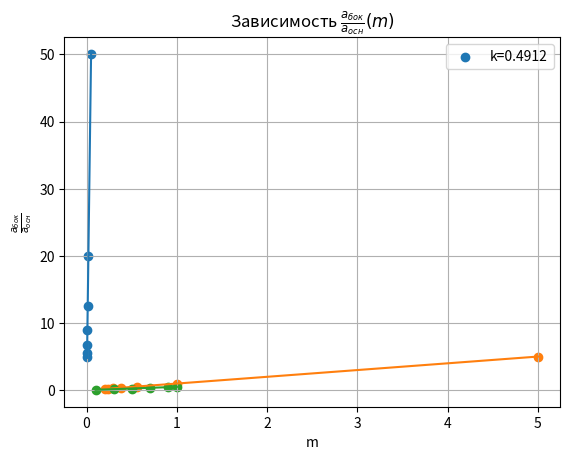

Source code (Python):
import numpy as np
import matplotlib.pyplot as plt

t = np.array([20, 50, 80, 110, 140, 170, 200])
dv = [50.02, 20, 12.5, 8.9, 6.8, 5.5, 5]
plt.scatter(1/t, dv)
plt.plot(1/t, np.polyval(np.polyfit(1/t, dv, 1), 1/t))
plt.grid()
plt.legend(['k='+str(round(np.polyfit(1/t, dv, 1)[0] / 1000, 4))+' Гц*с'])
plt.title(r'Зависимость $\Delta\nu(1/\tau)$')
plt.xlabel(r'$1/\tau, мкс^{-1}$')
plt.ylabel(r'$\Delta\nu$, кГц')
plt.savefig('1.png')
plt.show()

T = np.array([.2, 1, 1.8, 2.6, 3.4, 4.2, 5])
bv = [5.014, 1.003, .548, .38, .284, .225, .201]
plt.scatter(1/T, bv)
plt.plot(1/T, np.polyval(np.polyfit(1/T, bv, 1), 1/T))
plt.grid()
plt.legend(['k='+str(round(np.polyfit(1/T, bv, 1)[0], 4))+' Гц*с'])
plt.title(r'Зависимость $\delta\nu(1/T)$')
plt.xlabel(r'$1/T, мс^{-1}$')
plt.ylabel(r'$\delta\nu$, кГц')
plt.savefig('2.png')
plt.show()

m = np.array([10, 30, 50, 70, 90, 100]) / 100
abao = [0.049, 0.2, 0.25, .35, .45, .52]
plt.scatter(m, abao)
plt.plot(m, np.polyval(np.polyfit(m, abao, 1), m))
plt.grid()
plt.legend(['k='+str(round(np.polyfit(m, abao, 1)[0], 4))])
plt.title(r'Зависимость $\frac{a_{бок}}{a_{осн}}(m)$')
plt.xlabel('m')
plt.ylabel(r'$\frac{a_{бок}}{a_{осн}}$')
plt.savefig('3.png')
plt.show()